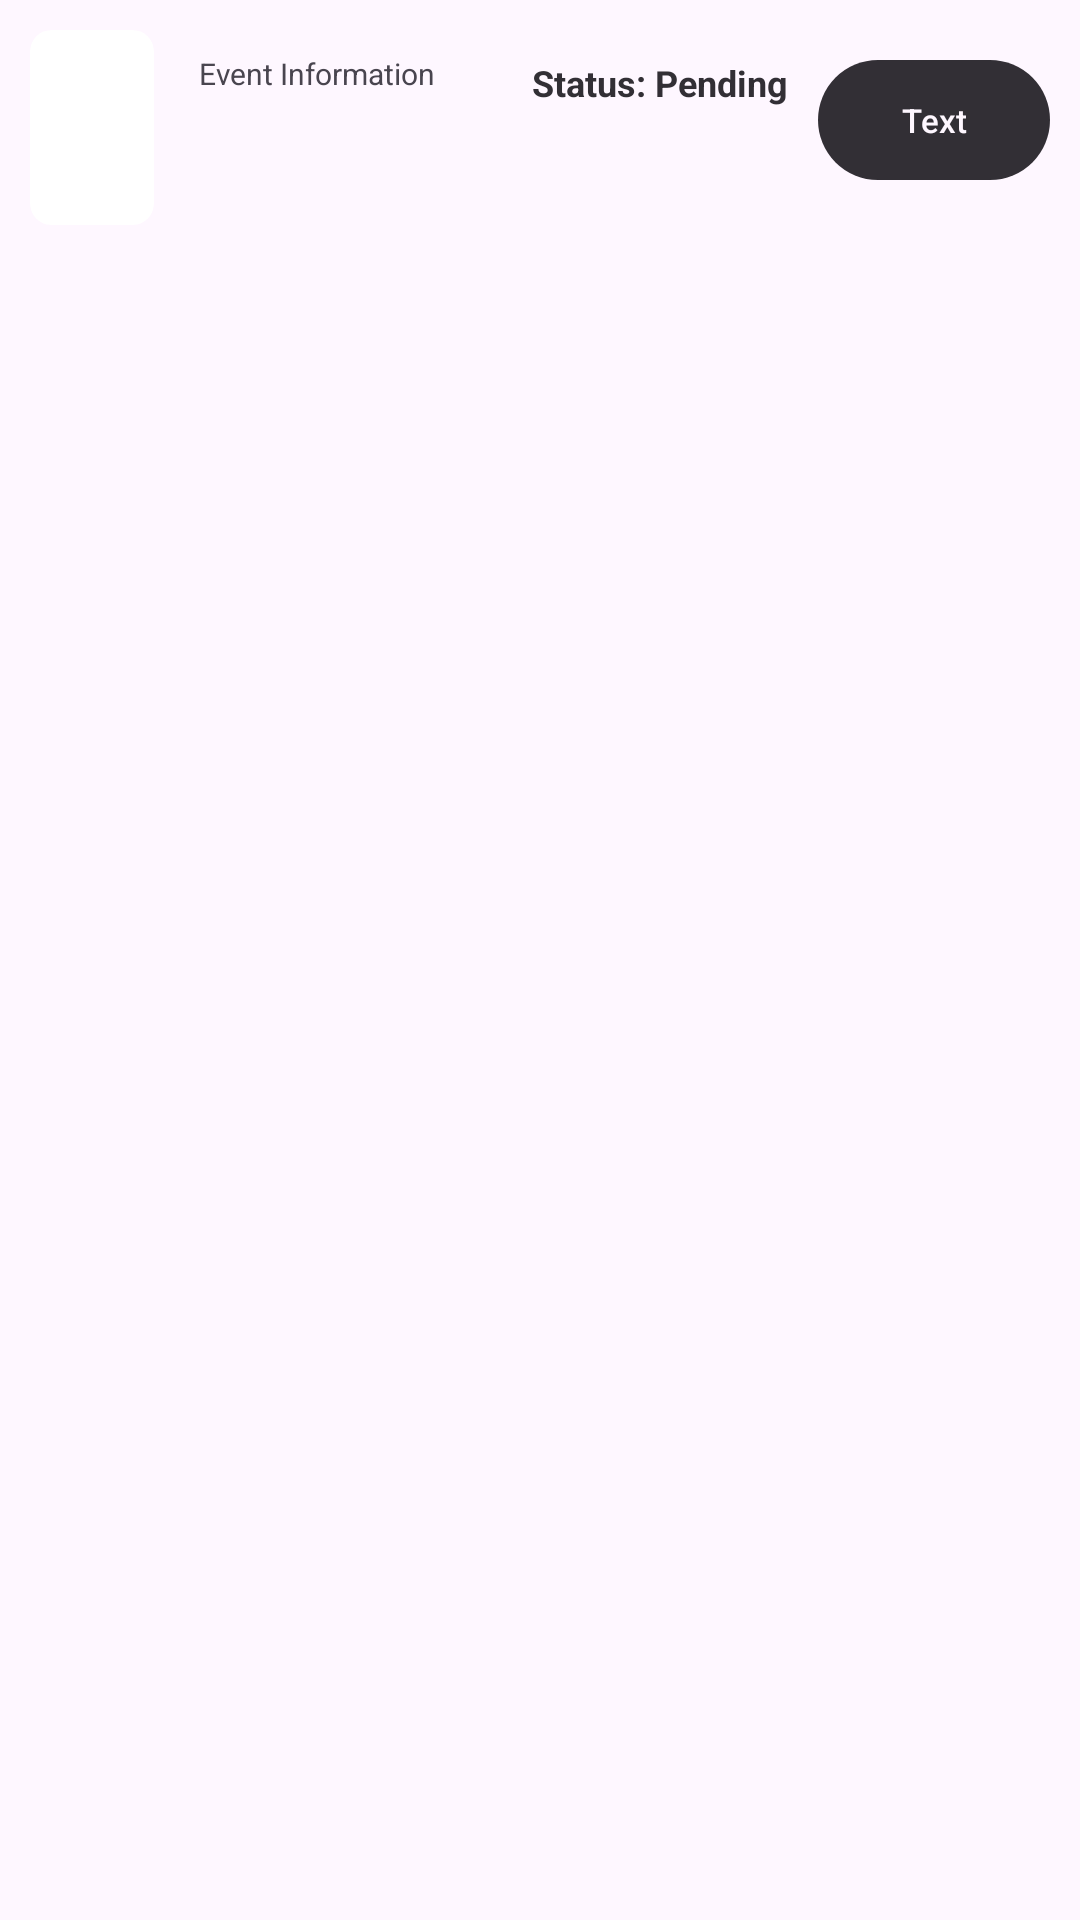

Produce the Android XML layout that renders to this screen, including the resource entries it uses.
<!-- AndroidManifest.xml: application theme Theme.DeimosEvents -->
<!-- res/layout/listview_content_and_button.xml -->
<?xml version="1.0" encoding="utf-8"?>
<LinearLayout xmlns:android="http://schemas.android.com/apk/res/android"
    xmlns:app="http://schemas.android.com/apk/res-auto"
    android:layout_width="match_parent"
    android:layout_height="wrap_content"
    android:orientation="horizontal"
    android:weightSum="3">

    <ImageView
        android:id="@+id/event_image"
        android:layout_width="3dp"
        android:layout_height="65dp"
        android:layout_weight="0.50"
        android:layout_margin="10dp"
        android:background="@drawable/square_image"
        android:clipToOutline="true"
        android:scaleType="centerCrop" />

    <TextView
        android:id="@+id/event_text"
        android:layout_width="0dp"
        android:layout_height="wrap_content"
        android:layout_weight="1.5"
        android:padding="5dp"
        android:textSize="10sp"
        android:text="Event Information"
        android:maxLines="4"
        android:ellipsize="end" />

    <TextView
        android:id="@+id/event_status"
        android:layout_width="wrap_content"
        android:layout_height="wrap_content"
        android:layout_marginTop="4dp"
        android:text="Status: Pending"
        android:textStyle="bold"
        android:textSize="12sp"
        android:textColor="@color/title_colour" />

    <com.google.android.material.button.MaterialButton
        android:id="@+id/placeholder_button"
        android:layout_width="0dp"
        android:layout_height="wrap_content"
        android:layout_marginHorizontal="10dp"
        android:layout_marginVertical="16dp"
        android:layout_weight="1"
        android:paddingHorizontal="20dp"
        android:text="Text"
        android:textAllCaps="false"
        android:textSize="11sp"
        app:cornerRadius="75dp"
        app:icon="@drawable/baseline_edit_24"
        app:iconGravity="textStart"
        app:iconSize="20dp" />

</LinearLayout>
<!-- resources referenced by this layout -->
<resources>
  <color name="title_colour">#322F35</color>
  <!-- drawable square_image (drawable) -->
  <?xml version="1.0" encoding="utf-8"?>
  <shape xmlns:android="http://schemas.android.com/apk/res/android"
      android:shape="rectangle">
      <corners android:radius="7dp" />
      <solid android:color="#FFFFFF"/>
  
  </shape>
  <style name="Theme.DeimosEvents" parent="Theme.Material3.DayNight">
          <item name="toolbarStyle">@style/header</item>
  
          
          <item name="colorPrimary">@color/title_colour</item>
          <item name="colorPrimaryVariant">@color/purple_700</item>
          <item name="colorOnPrimary">@color/background_colour</item>
          
          <item name="colorSecondary">@color/teal_200</item>
          <item name="colorSecondaryVariant">@color/teal_700</item>
          <item name="colorOnSecondary">@color/black</item>
  
          
          <item name="android:statusBarColor">@color/title_colour</item>
          <item name="android:navigationBarColor">@color/black</item>
          <item name="android:windowOptOutEdgeToEdgeEnforcement" tools:targetApi="35">true</item>
  
          <item name="actionBarSize">100dp</item>
      </style>
  <style name="header" parent="@style/Widget.Material3.Toolbar">
          <item name="titleTextColor">@color/text_colour</item>
          <item name="android:background">@color/title_colour</item>
          <item name="android:height">15dp</item>
          <item name="android:minHeight">15dp</item>
      </style>
  <color name="purple_700">#FF3700B3</color>
  <color name="background_colour">#FEF7FF</color>
  <color name="teal_200">#FF03DAC5</color>
  <color name="teal_700">#FF018786</color>
  <color name="black">#FF000000</color>
  <color name="text_colour">#F5EFF7</color>
</resources>
